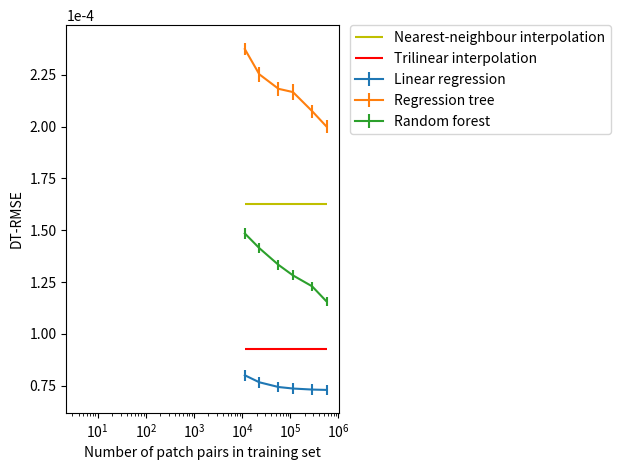

Write Python code to recreate this figure. (Note: this script raises an exception after producing the figure.)
import matplotlib.pyplot as plt

n_pairs = [11353, 22710, 56781, 113567, 283924, 567850]

dt_rmse_inter0 = 0.000162674884381243
dt_rmse_inter1 = 0.0000929099932639929

dt_rmse_lin_reg = [0.0000800431746232638, 0.0000766568075352493, 0.0000743721326899161, 0.000073641829165017, 0.0000731426976556691, 0.0000729702084813825]
std_lin_reg = [0.00000263285542087394, 0.00000257898531327114, 0.00000256473147839579, 0.00000254215378952099, 0.00000253924270610379, 0.00000254806643266342]
time_lin_reg = [26.32748728, 29.13614464, 28.62143869, 27.65516533, 27.13675988, 26.12976934]

dt_rmse_reg_tree = [0.000237444929786386, 0.000225269376274043, 0.000218274971202301, 0.000216688675652142, 0.000207484909086454, 0.000199988931289043]
std_reg_tree = [0.00000303377008115736, 0.00000373835027420745, 0.00000333939643297023, 0.00000366568649559447, 0.00000310828265427883, 0.0000030895572628493]
time_reg_tree = [21.78957263, 21.46395584, 21.3854788, 22.40279128, 21.82013485, 21.96900319]

dt_rmse_ran_forest = [0.000148482257451443, 0.000141387980873381, 0.000133319742457978, 0.000128229763272654, 0.00012295618372367, 0.000115612076038944]
std_ran_forest = [0.00000263436916929117, 0.00000252274817451567, 0.00000248444456226188, 0.00000245375132644346, 0.00000223383961287359, 0.00000220481378080495]
time_ran_forest = [682.8789777, 691.8780693, 689.2010544, 691.8780693, 687.3269928]

fig = plt.figure()
plt.xscale('log')
plt.hlines(dt_rmse_inter0, 11353, 567850, label="Nearest-neighbour interpolation", colors='y')
plt.hlines(dt_rmse_inter1, 11353, 567850, label="Trilinear interpolation", colors='r')
plt.errorbar(n_pairs, dt_rmse_lin_reg, std_lin_reg, label="Linear regression")
plt.errorbar(n_pairs, dt_rmse_reg_tree, std_reg_tree, label="Regression tree")
plt.errorbar(n_pairs, dt_rmse_ran_forest, std_ran_forest, label="Random forest")
ax = plt.gca()
ax.ticklabel_format(style='sci', axis='y', scilimits=(0,0))
plt.xlabel('Number of patch pairs in training set')
plt.ylabel('DT-RMSE')
# plt.title('Reconstruction errors as a function of training set size')
plt.legend(bbox_to_anchor=(1.04,1), borderaxespad=0)
plt.tight_layout()
plt.savefig('plots/plot_dataset.png')
plt.show()